Dataset: original (GitHub, mabustillo14/Proyecto-IA). Classes: arandelas, clavos, tornillos, tuercas.

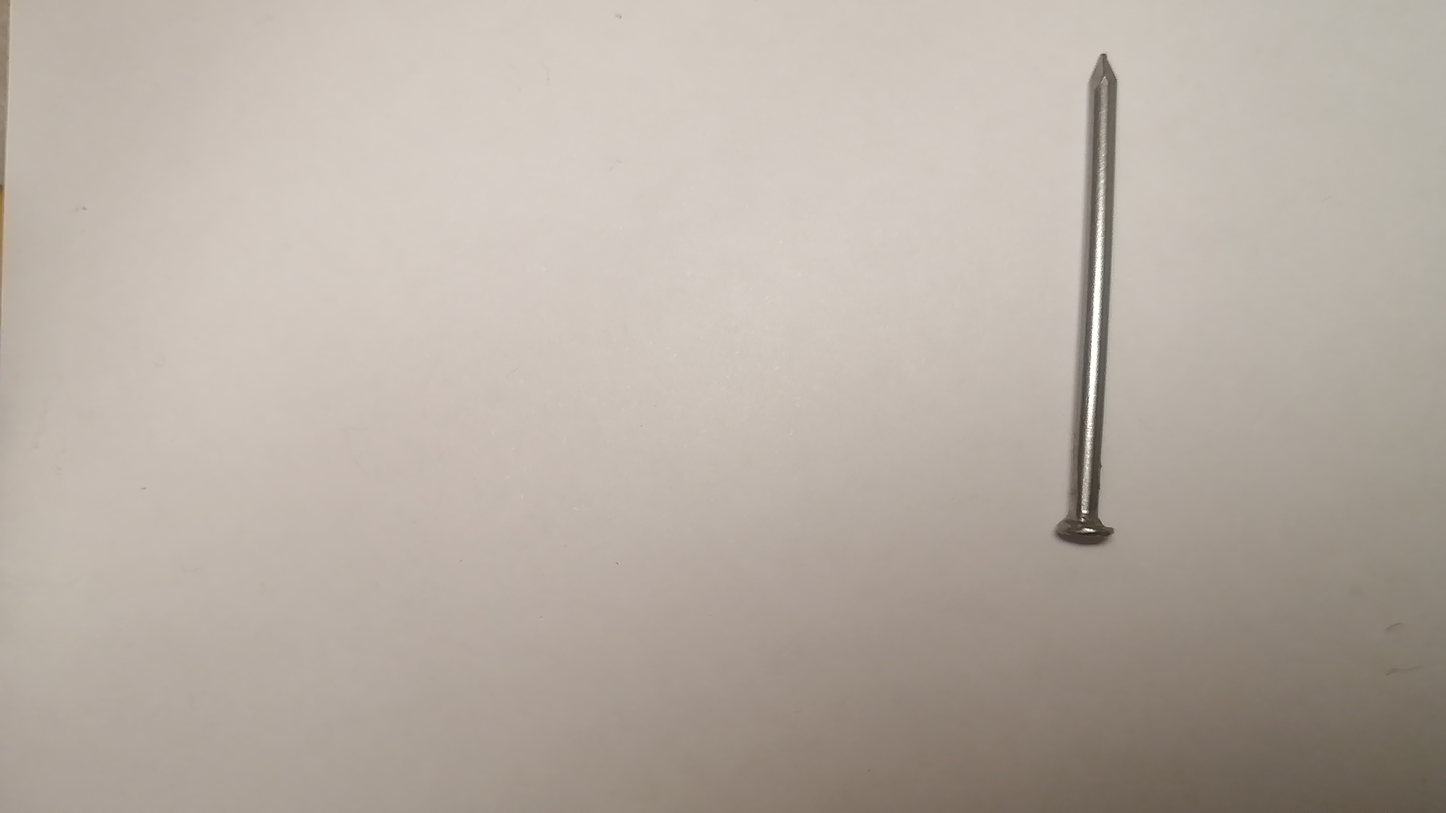
Label: clavos

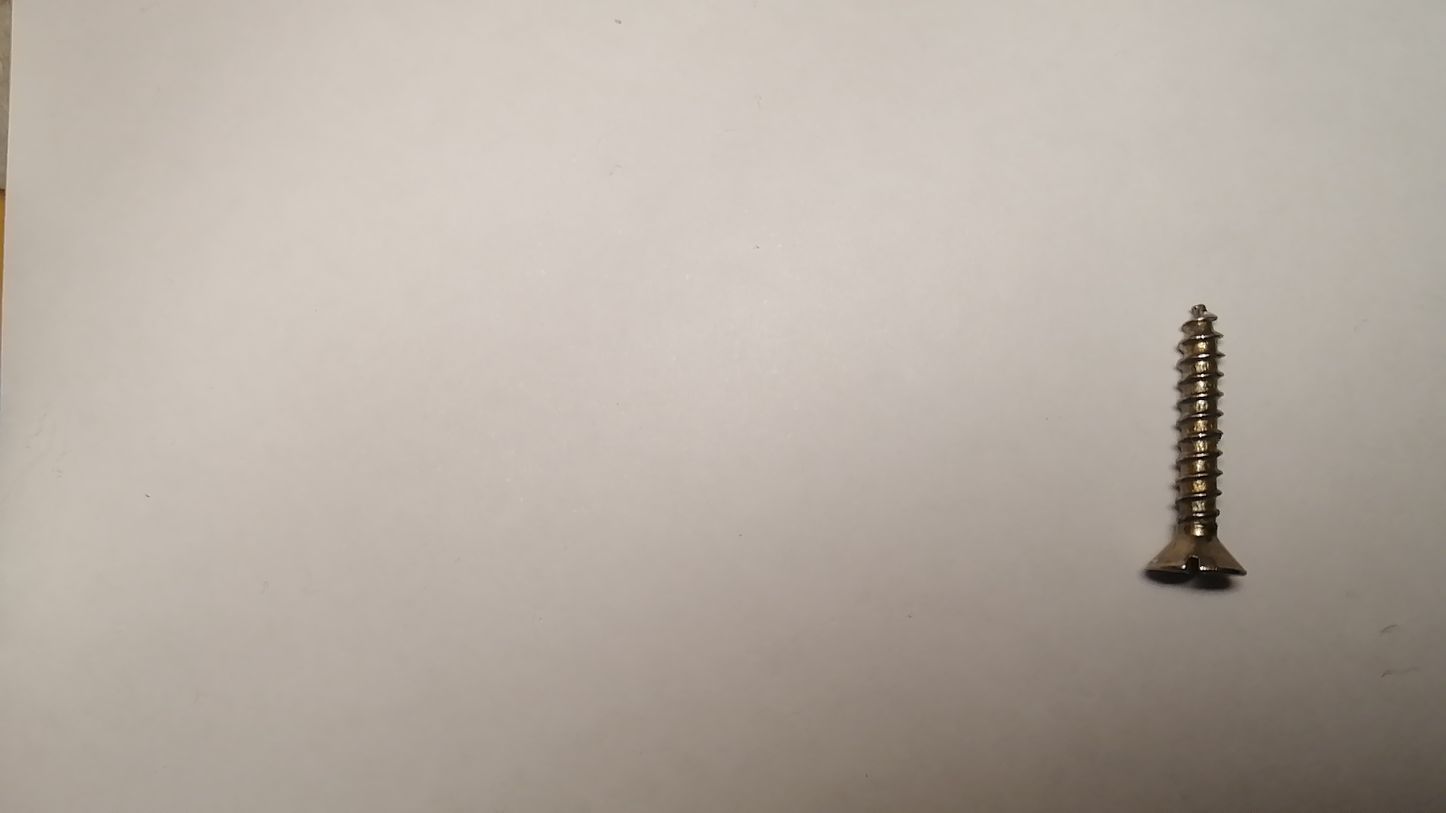
Label: tornillos

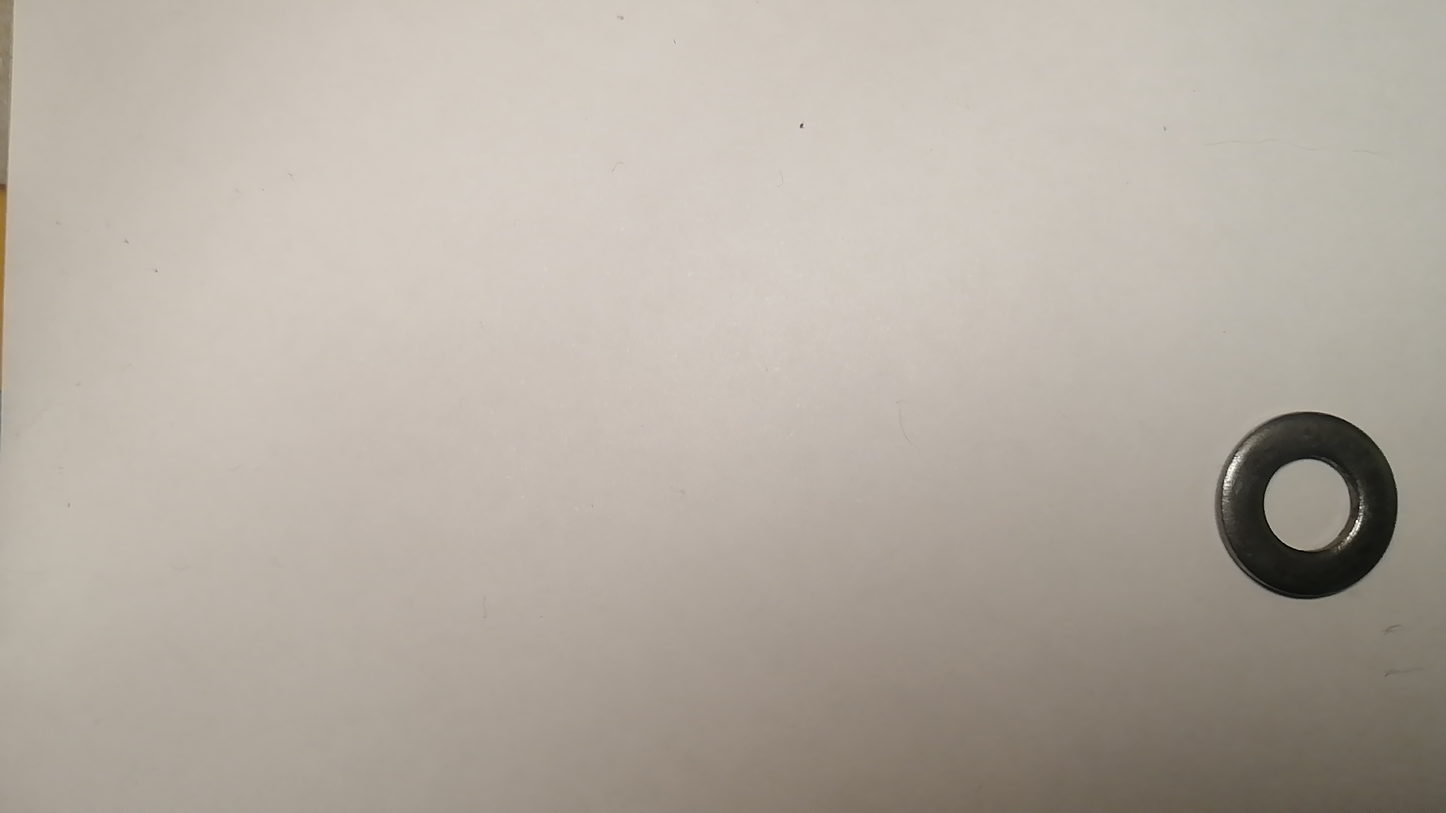
Label: arandelas

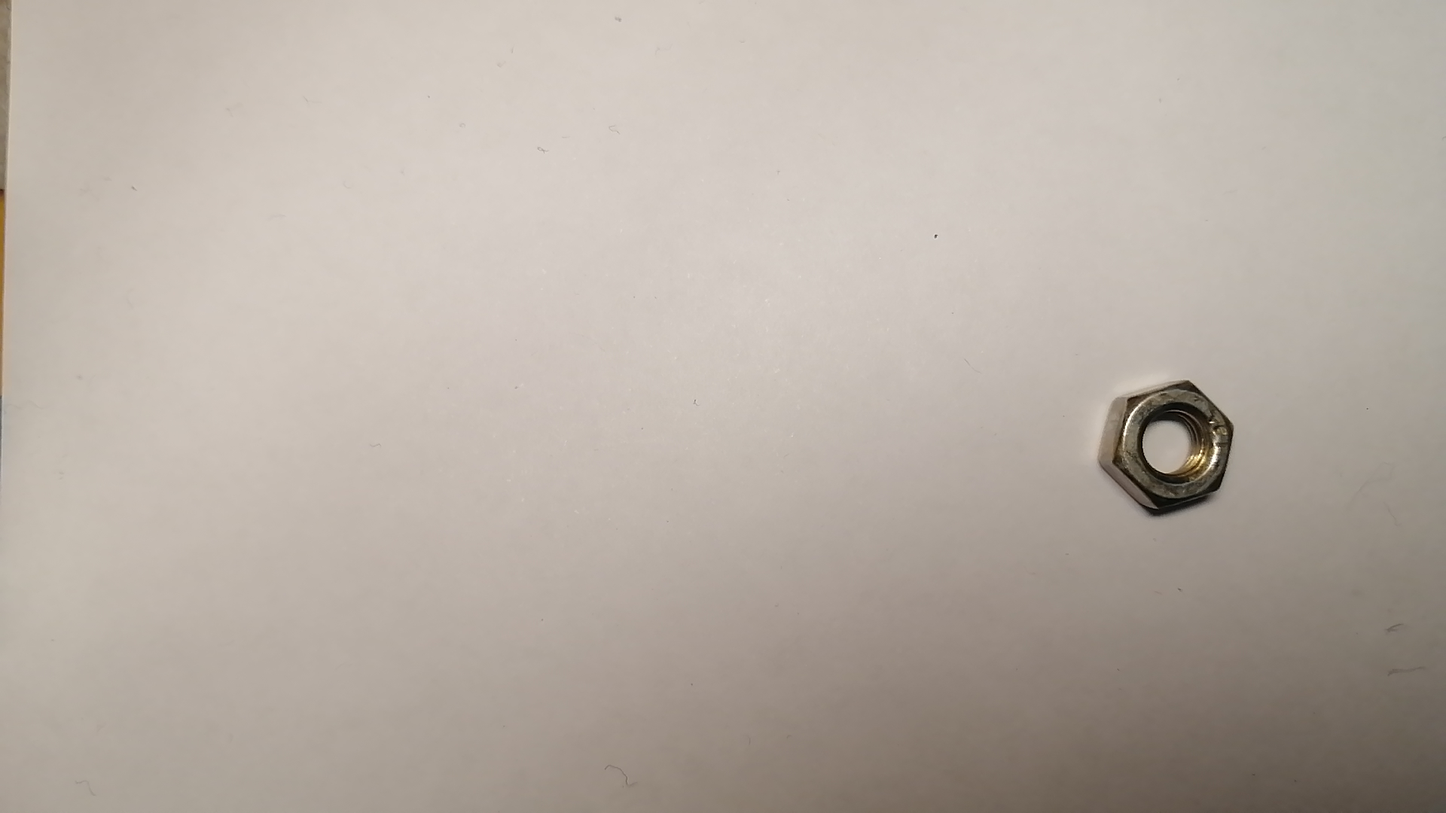
Label: tuercas

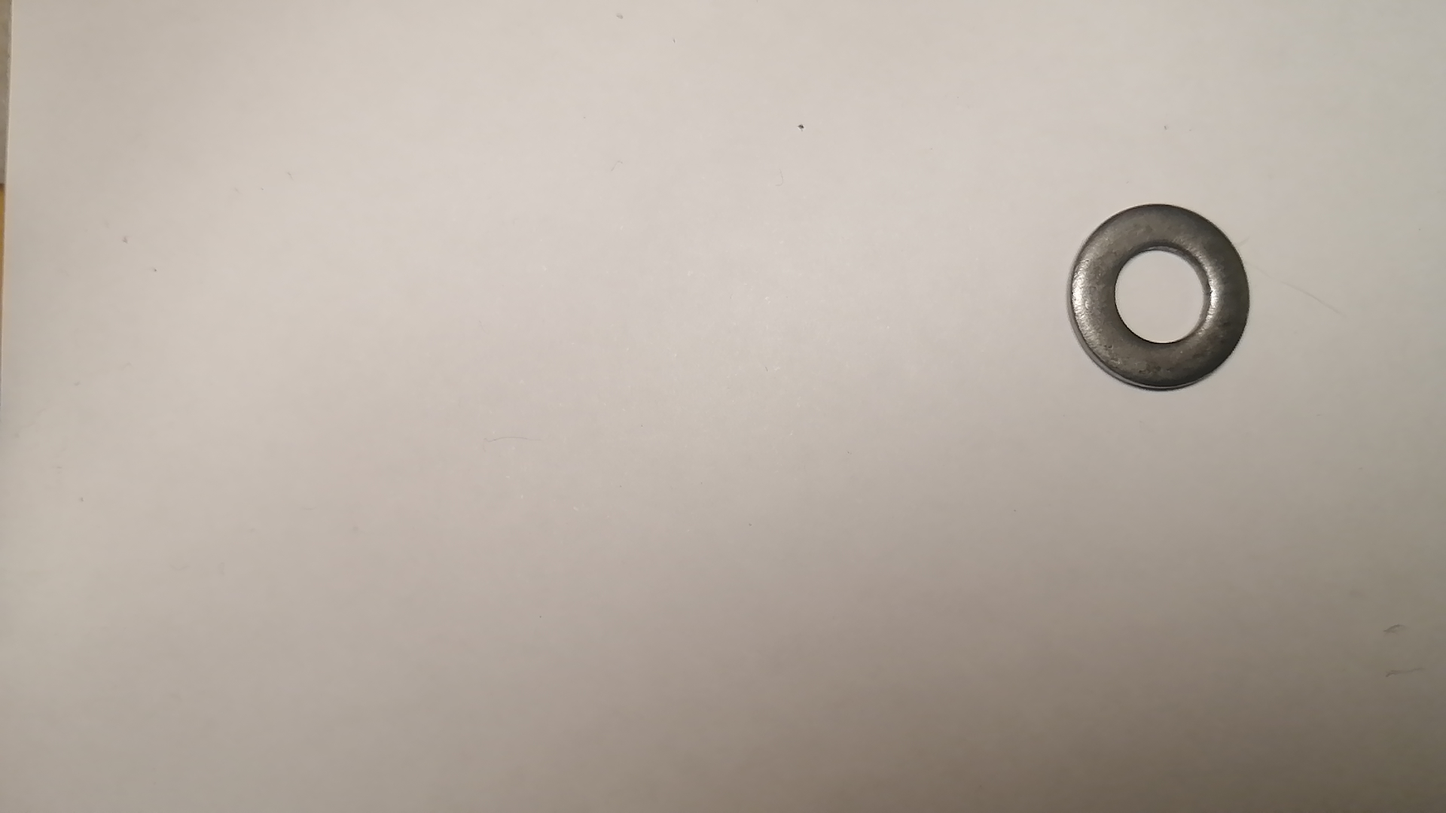
Label: arandelas

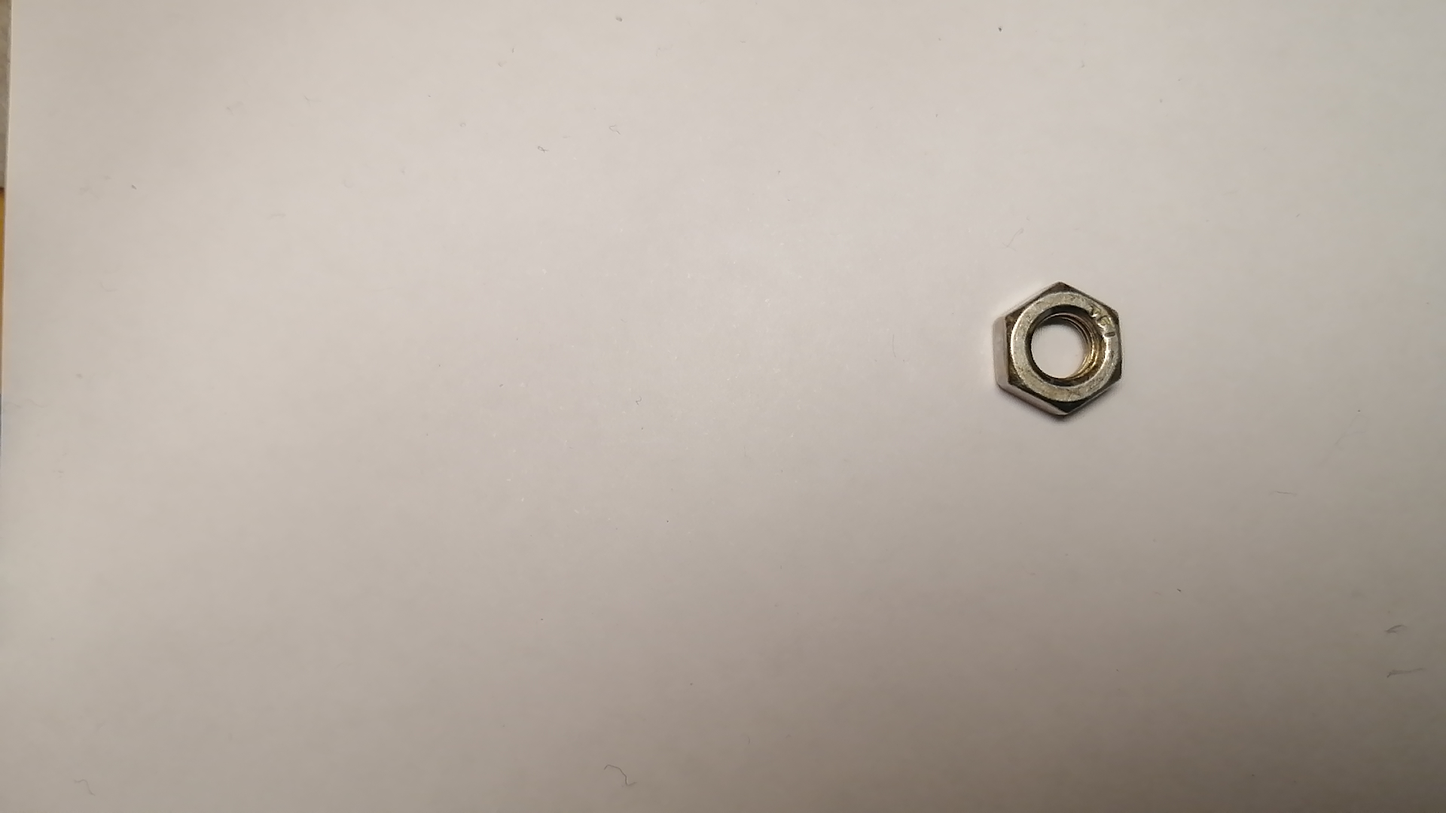
Label: tuercas
